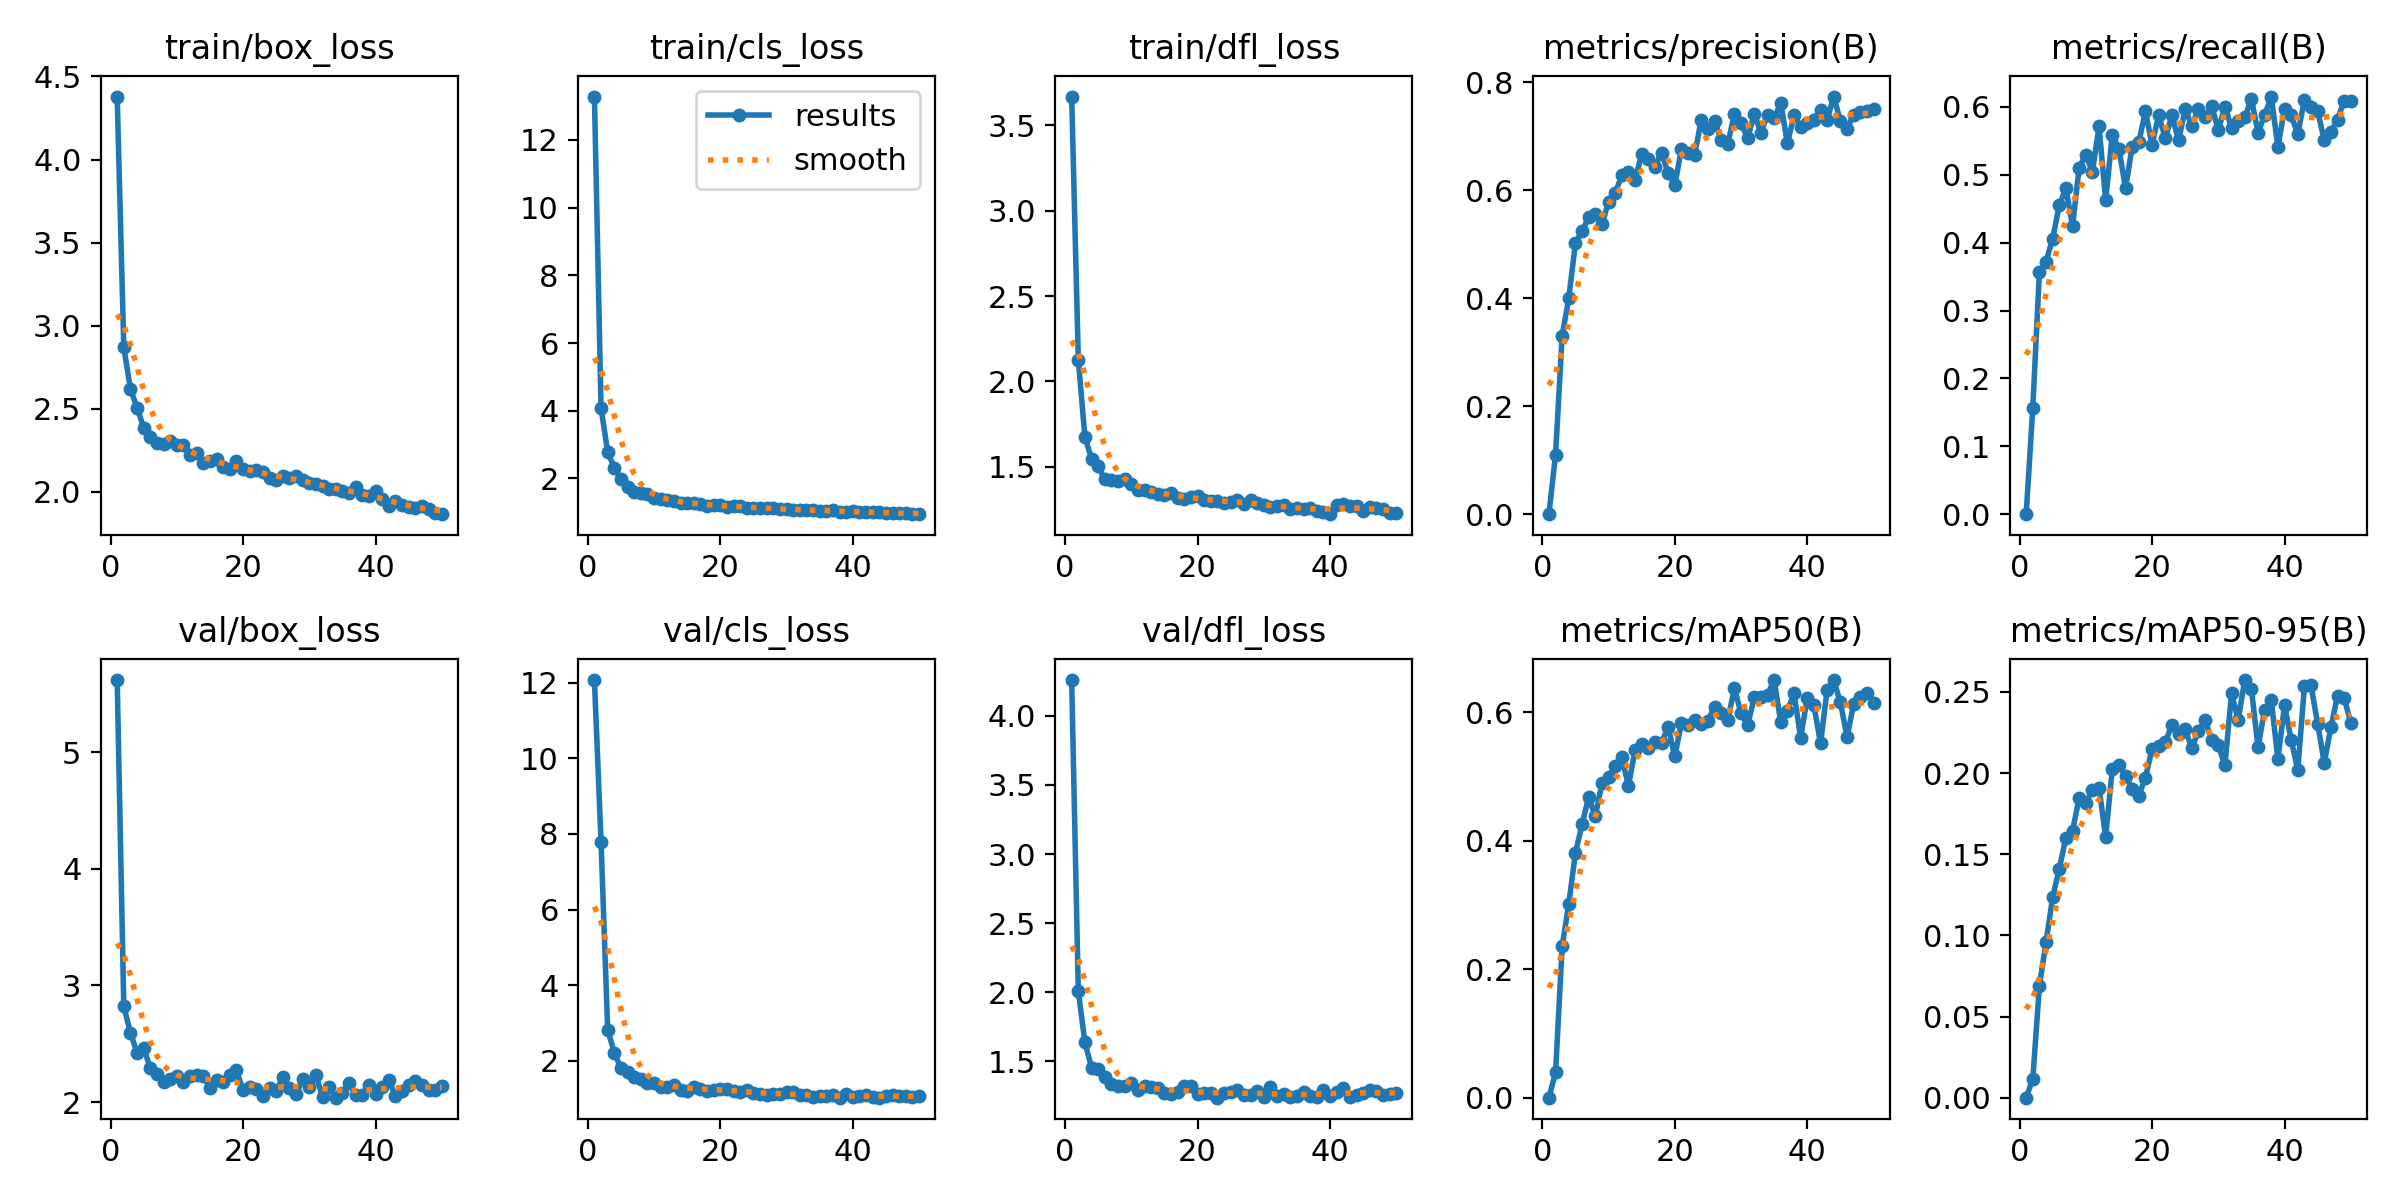

Source data for this figure (header and first rows):
epoch, train/box_loss, train/cls_loss, train/dfl_loss, metrics/precision(B), metrics/recall(B), metrics/mAP50(B), metrics/mAP50-95(B), val/box_loss, val/cls_loss, val/dfl_loss, lr/pg0, lr/pg1, lr/pg2
1, 4.379, 13.28, 3.668, 0, 0, 0, 0, 5.616, 12.07, 4.26, 0.0006566, 0.0006566, 0.0006566
2, 2.87, 4.083, 2.128, 0.1103, 0.1569, 0.03931, 0.01159, 2.821, 7.79, 2.006, 0.001297, 0.001297, 0.001297
3, 2.621, 2.784, 1.674, 0.3303, 0.3569, 0.2354, 0.06902, 2.596, 2.817, 1.636, 0.001911, 0.001911, 0.001911
4, 2.507, 2.318, 1.548, 0.401, 0.3723, 0.302, 0.09592, 2.423, 2.216, 1.453, 0.001881, 0.001881, 0.001881
5, 2.388, 1.995, 1.503, 0.5018, 0.4062, 0.381, 0.1235, 2.46, 1.797, 1.447, 0.001881, 0.001881, 0.001881
6, 2.332, 1.744, 1.426, 0.524, 0.4554, 0.4253, 0.1412, 2.295, 1.707, 1.387, 0.001842, 0.001842, 0.001842
7, 2.297, 1.599, 1.422, 0.5502, 0.48, 0.4682, 0.1602, 2.238, 1.568, 1.333, 0.001802, 0.001802, 0.001802
8, 2.288, 1.562, 1.418, 0.5557, 0.4246, 0.438, 0.1645, 2.171, 1.52, 1.318, 0.001762, 0.001762, 0.001762
9, 2.309, 1.543, 1.431, 0.5367, 0.5108, 0.4894, 0.1847, 2.199, 1.416, 1.324, 0.001723, 0.001723, 0.001723
10, 2.282, 1.421, 1.398, 0.5784, 0.5292, 0.4985, 0.1819, 2.223, 1.404, 1.343, 0.001683, 0.001683, 0.001683
11, 2.285, 1.386, 1.365, 0.5945, 0.5046, 0.516, 0.1894, 2.172, 1.298, 1.288, 0.001644, 0.001644, 0.001644
12, 2.223, 1.359, 1.366, 0.628, 0.5713, 0.5302, 0.191, 2.222, 1.305, 1.317, 0.001604, 0.001604, 0.001604
13, 2.237, 1.32, 1.353, 0.6332, 0.4622, 0.4854, 0.1607, 2.232, 1.365, 1.317, 0.001564, 0.001564, 0.001564
14, 2.173, 1.27, 1.341, 0.6187, 0.5592, 0.5406, 0.2025, 2.223, 1.237, 1.307, 0.001525, 0.001525, 0.001525
15, 2.187, 1.269, 1.335, 0.667, 0.5385, 0.5505, 0.2047, 2.122, 1.212, 1.273, 0.001485, 0.001485, 0.001485
16, 2.2, 1.278, 1.349, 0.6584, 0.4803, 0.5448, 0.1985, 2.193, 1.304, 1.264, 0.001446, 0.001446, 0.001446
17, 2.148, 1.237, 1.32, 0.6439, 0.5415, 0.5534, 0.1904, 2.173, 1.259, 1.274, 0.001406, 0.001406, 0.001406
18, 2.136, 1.196, 1.311, 0.6696, 0.5477, 0.5525, 0.1861, 2.235, 1.196, 1.323, 0.001366, 0.001366, 0.001366
19, 2.186, 1.202, 1.321, 0.6318, 0.5938, 0.5774, 0.1972, 2.274, 1.234, 1.32, 0.001327, 0.001327, 0.001327
20, 2.14, 1.213, 1.328, 0.609, 0.5446, 0.5313, 0.2147, 2.102, 1.257, 1.26, 0.001287, 0.001287, 0.001287
21, 2.125, 1.168, 1.307, 0.6766, 0.5877, 0.5827, 0.217, 2.126, 1.246, 1.269, 0.001248, 0.001248, 0.001248
22, 2.129, 1.177, 1.303, 0.6694, 0.5538, 0.5802, 0.2191, 2.112, 1.21, 1.271, 0.001208, 0.001208, 0.001208
23, 2.12, 1.192, 1.301, 0.6656, 0.5877, 0.5885, 0.2296, 2.056, 1.181, 1.236, 0.001168, 0.001168, 0.001168
24, 2.087, 1.127, 1.287, 0.7311, 0.5508, 0.5817, 0.2241, 2.123, 1.237, 1.271, 0.001129, 0.001129, 0.001129
25, 2.071, 1.135, 1.296, 0.7138, 0.5969, 0.5867, 0.227, 2.097, 1.136, 1.275, 0.001089, 0.001089, 0.001089
26, 2.094, 1.116, 1.304, 0.729, 0.5723, 0.6087, 0.2154, 2.215, 1.132, 1.289, 0.00105, 0.00105, 0.00105
27, 2.085, 1.122, 1.284, 0.6925, 0.5969, 0.5993, 0.2259, 2.123, 1.085, 1.258, 0.00101, 0.00101, 0.00101
28, 2.096, 1.121, 1.306, 0.6856, 0.5846, 0.588, 0.2325, 2.067, 1.116, 1.252, 0.0009704, 0.0009704, 0.0009704
29, 2.071, 1.099, 1.286, 0.742, 0.6017, 0.6372, 0.2207, 2.197, 1.109, 1.284, 0.0009308, 0.0009308, 0.0009308
30, 2.056, 1.095, 1.276, 0.7243, 0.5662, 0.5984, 0.2172, 2.127, 1.164, 1.244, 0.0008912, 0.0008912, 0.0008912
31, 2.047, 1.073, 1.265, 0.6967, 0.6007, 0.5798, 0.2049, 2.234, 1.177, 1.31, 0.0008516, 0.0008516, 0.0008516
32, 2.036, 1.08, 1.273, 0.7412, 0.5692, 0.6232, 0.2491, 2.043, 1.093, 1.245, 0.000812, 0.000812, 0.000812
33, 2.02, 1.076, 1.276, 0.7069, 0.5787, 0.6234, 0.2329, 2.129, 1.085, 1.262, 0.0007724, 0.0007724, 0.0007724
34, 2.021, 1.079, 1.255, 0.739, 0.5846, 0.6276, 0.2574, 2.039, 1.053, 1.24, 0.0007328, 0.0007328, 0.0007328
35, 2.008, 1.044, 1.259, 0.734, 0.6123, 0.6502, 0.2519, 2.077, 1.06, 1.245, 0.0006932, 0.0006932, 0.0006932
36, 1.991, 1.039, 1.251, 0.7622, 0.5622, 0.5841, 0.2159, 2.162, 1.075, 1.28, 0.0006536, 0.0006536, 0.0006536
37, 2.031, 1.069, 1.262, 0.6868, 0.5877, 0.6017, 0.2391, 2.061, 1.082, 1.249, 0.000614, 0.000614, 0.000614
38, 1.983, 1.023, 1.244, 0.739, 0.6154, 0.6296, 0.2449, 2.06, 1.022, 1.238, 0.0005744, 0.0005744, 0.0005744
39, 1.976, 0.9954, 1.236, 0.7181, 0.5409, 0.56, 0.2086, 2.151, 1.113, 1.291, 0.0005348, 0.0005348, 0.0005348
40, 2.004, 1.025, 1.223, 0.7252, 0.5969, 0.6225, 0.2418, 2.07, 1.038, 1.25, 0.0004952, 0.0004952, 0.0004952
41, 1.956, 1.023, 1.274, 0.7308, 0.5877, 0.6108, 0.2205, 2.134, 1.071, 1.275, 0.0004556, 0.0004556, 0.0004556
42, 1.917, 1.012, 1.282, 0.7494, 0.56, 0.5517, 0.2019, 2.194, 1.093, 1.303, 0.000416, 0.000416, 0.000416
43, 1.946, 1.005, 1.27, 0.7308, 0.6099, 0.6351, 0.2535, 2.049, 1.048, 1.243, 0.0003764, 0.0003764, 0.0003764
44, 1.923, 0.9948, 1.269, 0.7737, 0.6, 0.6498, 0.254, 2.097, 1.022, 1.254, 0.0003368, 0.0003368, 0.0003368
45, 1.909, 0.9778, 1.24, 0.7282, 0.5938, 0.6154, 0.2303, 2.146, 1.055, 1.271, 0.0002972, 0.0002972, 0.0002972
46, 1.902, 0.9822, 1.268, 0.7143, 0.5508, 0.5614, 0.2064, 2.183, 1.101, 1.294, 0.0002576, 0.0002576, 0.0002576
47, 1.917, 0.978, 1.261, 0.7398, 0.5631, 0.6126, 0.2282, 2.149, 1.074, 1.285, 0.000218, 0.000218, 0.000218
48, 1.898, 0.9655, 1.252, 0.7454, 0.5815, 0.6244, 0.2475, 2.103, 1.059, 1.257, 0.0001784, 0.0001784, 0.0001784
49, 1.872, 0.9446, 1.229, 0.7465, 0.6092, 0.6299, 0.2465, 2.102, 1.046, 1.263, 0.0001388, 0.0001388, 0.0001388
50, 1.866, 0.9548, 1.232, 0.7502, 0.6092, 0.6143, 0.2309, 2.138, 1.065, 1.273, 9.92e-05, 9.92e-05, 9.92e-05
